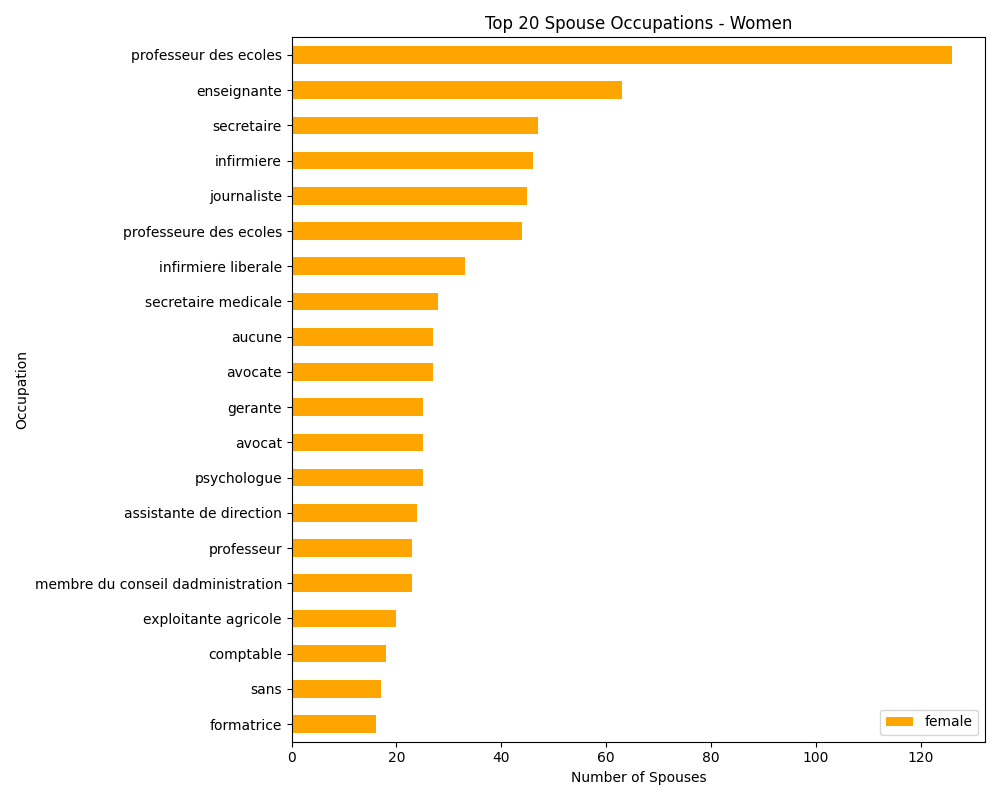

Source data for this figure (header and first rows):
occupation, male, female, pay_grade
professeur des ecoles, 7, 126, high
enseignante, 0, 63, unknown
secretaire, 0, 47, low
infirmiere, 0, 46, low
journaliste, 6, 45, unknown
professeure des ecoles, 2, 44, high
infirmiere liberale, 0, 33, low
secretaire medicale, 0, 28, low
aucune, 5, 27, unknown
avocate, 0, 27, high
gerante, 0, 25, unknown
avocat, 10, 25, high
psychologue, 0, 25, unknown
assistante de direction, 0, 24, low
professeur, 7, 23, high
membre du conseil dadministration, 2, 23, unknown
exploitante agricole, 0, 20, unknown
comptable, 3, 18, unknown
sans, 4, 17, unknown
formatrice, 0, 16, unknown
